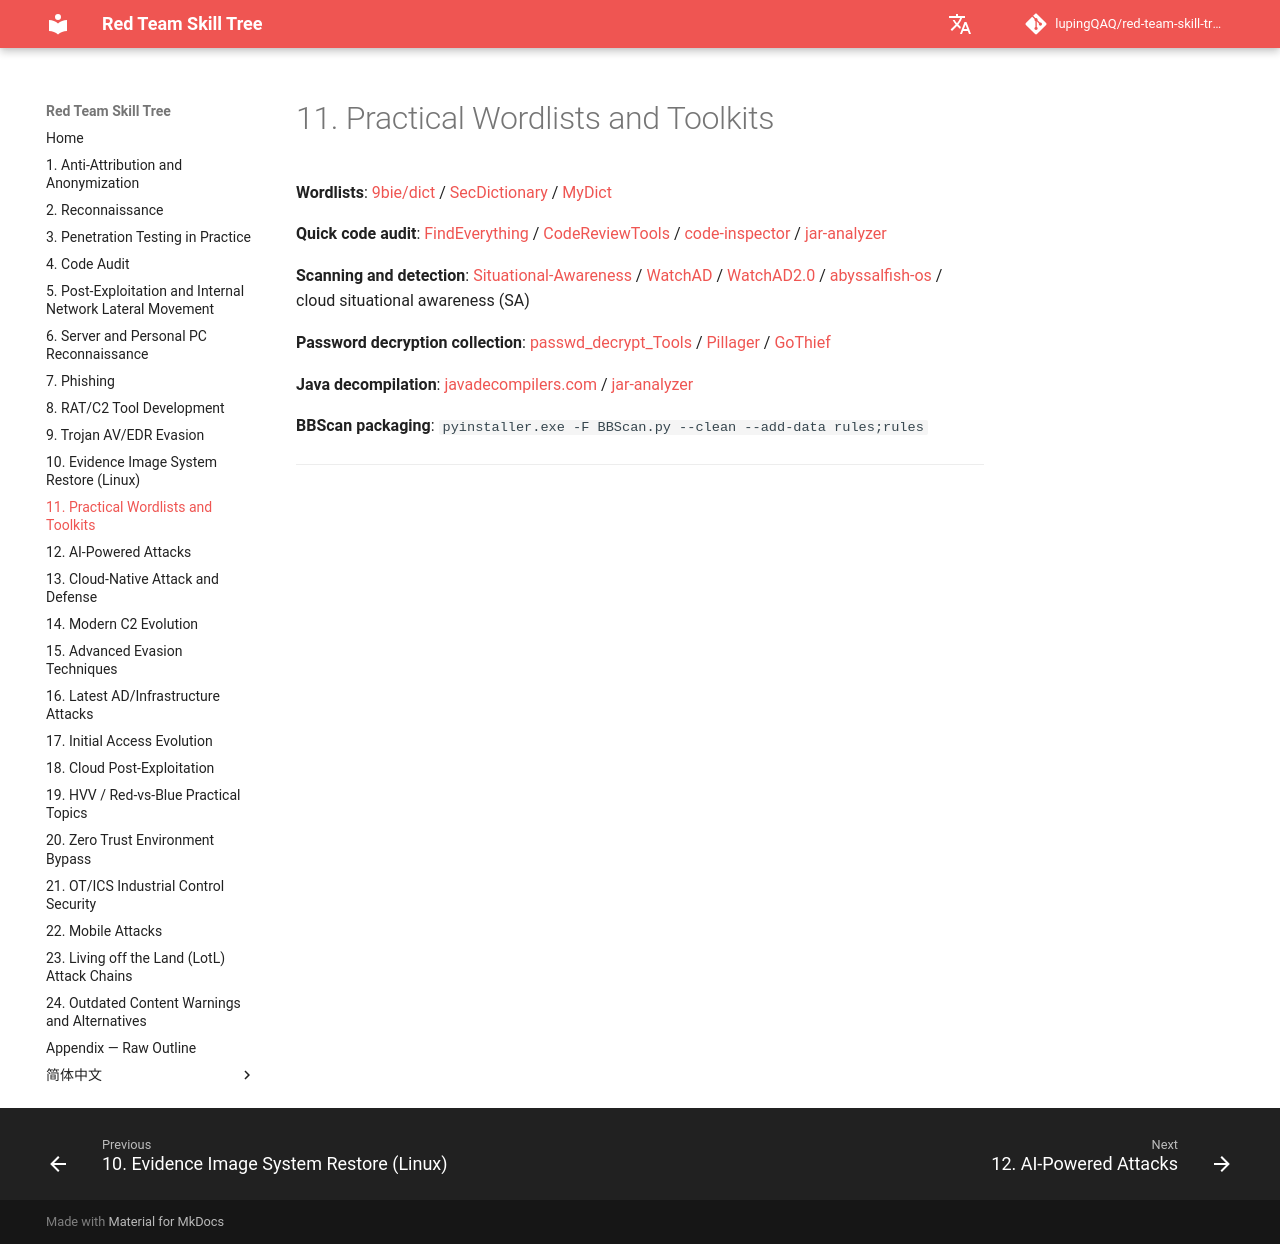

repository: lupingQAQ/red-team-skill-tree · page: ch-11/index.html · generator: mkdocs

# 11. Practical Wordlists and Toolkits

**Wordlists**: [9bie/dict](https://github.com/9bie/dict) / [SecDictionary](https://github.com/SexyBeast233/SecDictionary) / [MyDict](https://github.com/r00tSe7en/MyDict)

**Quick code audit**: [FindEverything](https://github.com/AabyssZG/FindEverything) / [CodeReviewTools](https://github.com/Ppsoft1991/CodeReviewTools) / [code-inspector](https://github.com/4ra1n/code-inspector) / [jar-analyzer](https://github.com/jar-analyzer/jar-analyzer)

**Scanning and detection**: [Situational-Awareness](https://github.com/cmluZw/Situational-Awareness) / [WatchAD](https://github.com/Qianlitp/WatchAD) / [WatchAD2.0](https://github.com/Qihoo360/WatchAD2.0) / [abyssalfish-os](https://abyssalfish-os.github.io/) / cloud situational awareness (SA)

**Password decryption collection**: [passwd_decrypt_Tools](https://github.com/lemonlove7/passwd_decrypt_Tools) / [Pillager](https://github.com/qwqdanchun/Pillager) / [GoThief](https://github.com/Pizz33/GoThief)

**Java decompilation**: [javadecompilers.com](http://www.javadecompilers.com/) / [jar-analyzer](https://github.com/jar-analyzer/jar-analyzer)

**BBScan packaging**: `pyinstaller.exe -F BBScan.py --clean --add-data rules;rules`

---
